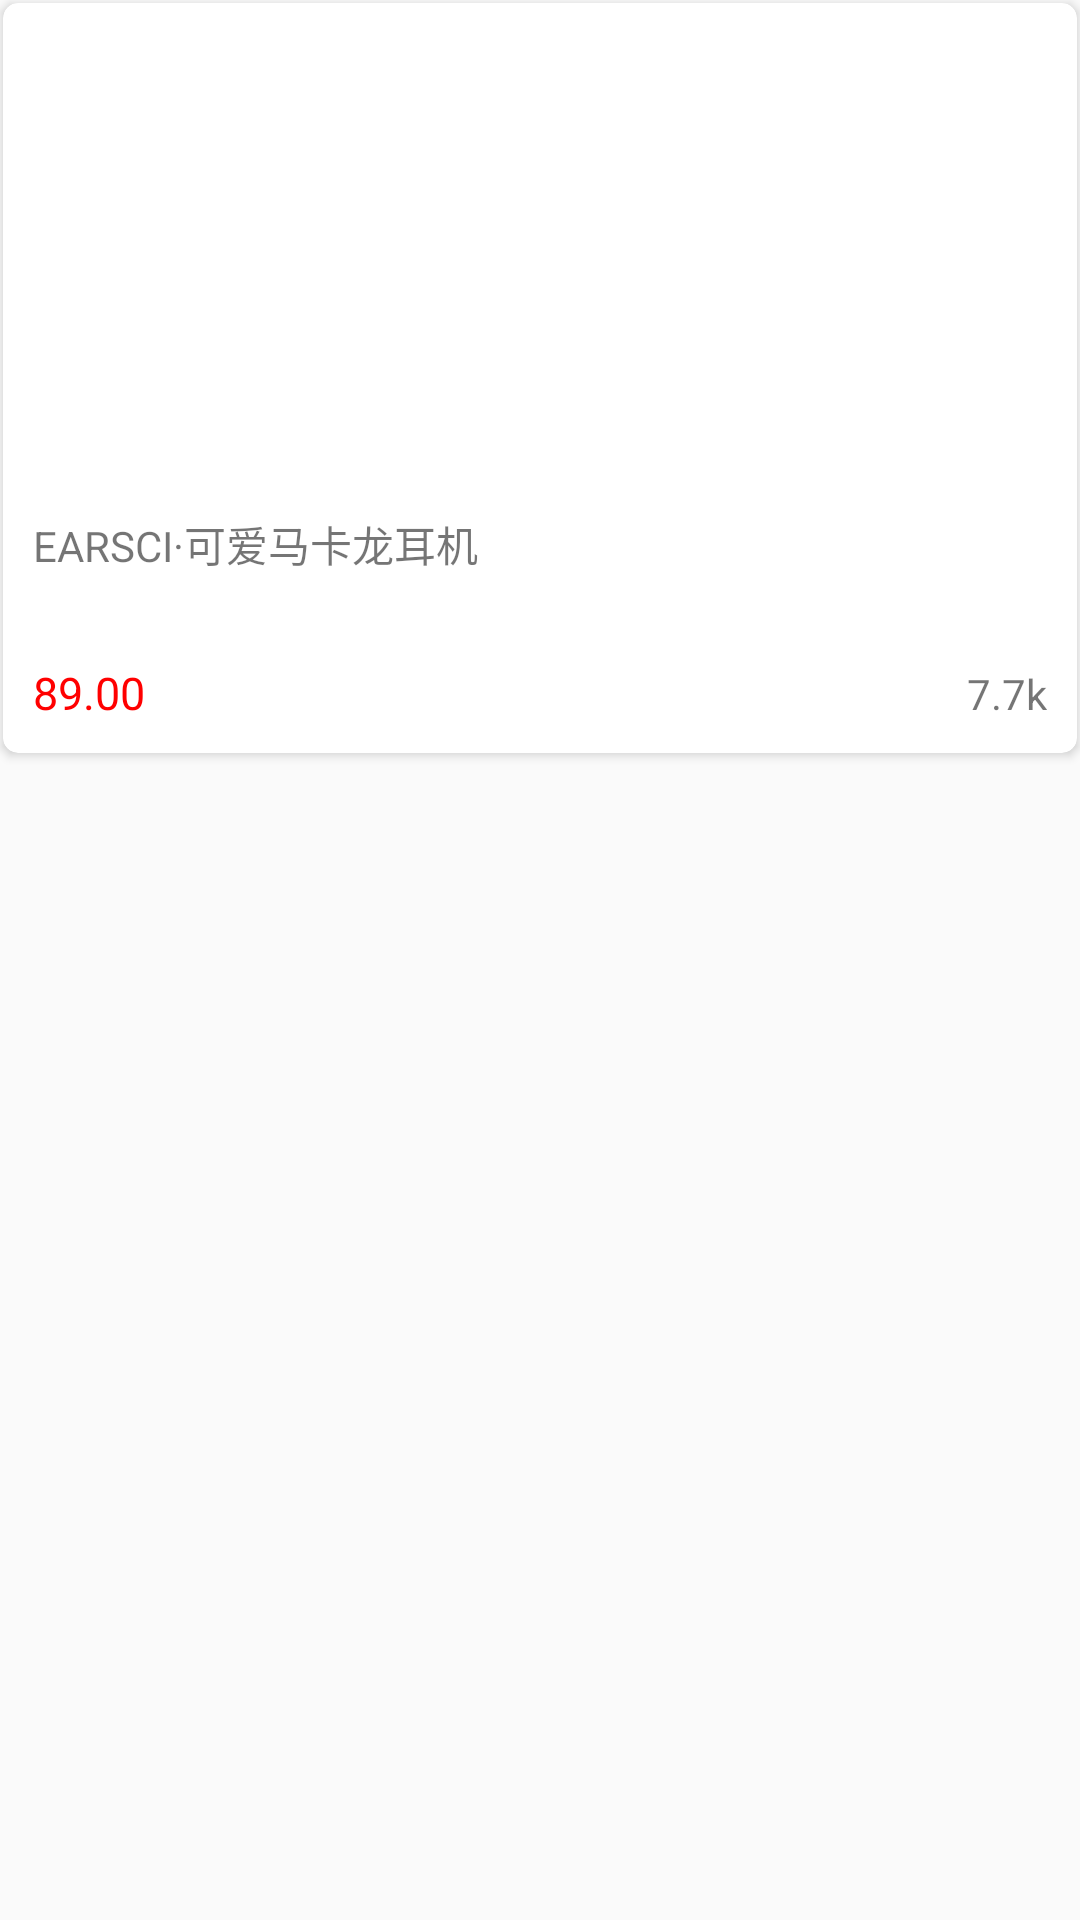

Layout XML and referenced resources for this Android screen:
<!-- AndroidManifest.xml: application theme AppTheme -->
<!-- res/layout/hot_recycler_item.xml -->
<?xml version="1.0" encoding="utf-8"?>
<LinearLayout xmlns:android="http://schemas.android.com/apk/res/android"
    android:orientation="vertical" android:layout_width="match_parent"
    android:layout_height="match_parent"
    xmlns:app="http://schemas.android.com/apk/res-auto">
    <android.support.v7.widget.CardView
        android:layout_width="match_parent"
        android:layout_height="250dp"
        app:cardCornerRadius="5dp"
        android:layout_margin="1dp">
        <LinearLayout
            android:layout_width="match_parent"
            android:layout_height="match_parent"
            android:orientation="vertical">
            <ImageView
                android:id="@+id/iv_hot_content"
                android:layout_width="match_parent"
                android:scaleType="fitXY"
                android:layout_height="170dp" />
            <TextView
                android:id="@+id/tv_hot_title"
                android:layout_width="wrap_content"
                android:layout_height="0dp"
                android:layout_weight="1"
                android:text="EARSCI·可爱马卡龙耳机"
                android:textAllCaps="false"
                android:paddingLeft="10dp"/>
            <LinearLayout
                android:layout_width="match_parent"
                android:layout_height="wrap_content"
                android:orientation="horizontal"
                android:paddingBottom="10dp">
                <TextView
                    android:id="@+id/tv_hot_price"
                    android:layout_width="0dp"
                    android:layout_weight="1"
                    android:layout_height="wrap_content"
                    android:paddingLeft="10dp"
                    android:textSize="15dp"
                    android:textColor="#ff0000"
                    android:text="89.00"/>
                <TextView
                    android:id="@+id/tv_hot_favorite"
                    android:layout_width="wrap_content"
                    android:layout_height="wrap_content"
                    android:paddingRight="10dp"
                    android:drawableLeft="@drawable/ic_small_heart_normal"
                    android:drawablePadding="5dp"
                    android:text="7.7k"/>

            </LinearLayout>
        </LinearLayout>
    </android.support.v7.widget.CardView>
</LinearLayout>
<!-- resources referenced by this layout -->
<resources>
  <style name="AppTheme" parent="Theme.AppCompat.Light.NoActionBar">
          
          <item name="colorPrimary">#03ffffff</item>
          <item name="colorPrimaryDark">@color/colorPrimaryDark</item>
          <item name="colorAccent">@color/colorAccent</item>
      </style>
  <!-- not gathered from this repository: default colours our renderer supplied (Android Studio template values) -->
  <color name="colorPrimaryDark">#FF3700B3</color>
  <color name="colorAccent">#FF03DAC5</color>
</resources>
